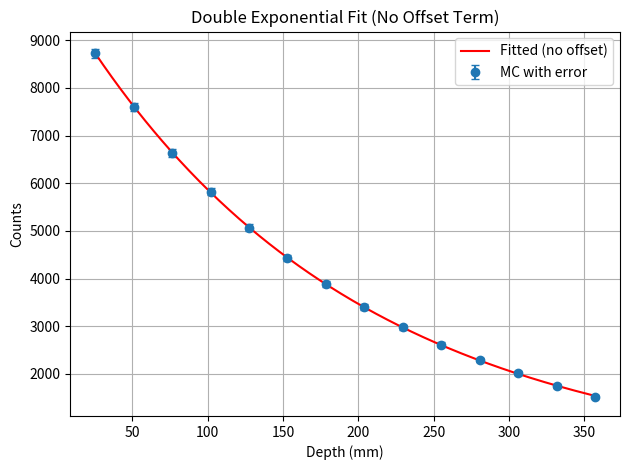

This chart was generated by the following Python code:
import numpy as np
import matplotlib.pyplot as plt
from scipy.optimize import minimize

# 模型：无 a 偏移量
def biexp_model(x, b, p1, delta):
    p2 = p1 + delta
    c = 10000 - b
    return b * np.exp(p1 * x) + c * np.exp(p2 * x)

# 加权残差平方和
def objective(params, x, y, yerr):
    b, p1, delta = params
    y_fit = biexp_model(x, b, p1, delta)
    residual = (y - y_fit) / yerr
    return np.sum(residual**2)

# 数据
xdata = np.array([25.5, 51, 76.5, 102, 127.5, 153, 178.5, 204, 229.5, 255, 280.5, 306, 331.5, 357])
ydata = np.array([8721.5, 7603.5, 6627, 5819.5, 5068, 4432.5, 3876.5, 3402.5, 2979.5, 2611, 2287, 2015, 1752, 1523])
yerr  = np.array([93.389, 87.1981, 81.4064, 76.2856, 71.1899, 66.577, 62.2615, 58.331, 54.5848, 51.0979, 47.8226, 44.8888, 41.8569, 39.0256])

# 初始值（不再有 a）
initial_guess = [5000, -1/200, 1/114 - 1/200]  # b, p1, delta

# 边界
bounds = [
    (0, 10000),       # b
    (-1e-1, -1e-5),   # p1 < 0
    (1e-6, 1e-1),     # delta > 0 ⇒ p2 > p1 ⇒ λ1 < λ2
]

# 拟合
result = minimize(objective, initial_guess, args=(xdata, ydata, yerr), method='L-BFGS-B', bounds=bounds)

# 输出
if result.success:
    b_fit, p1_fit, delta_fit = result.x
    c_fit = 10000 - b_fit
    p2_fit = p1_fit + delta_fit
    print("✅ 拟合成功（无偏移量 a）：")
    print(f"b = {b_fit:.2f}")
    print(f"c = {c_fit:.2f}")
    print(f"p1 = {p1_fit:.6f}    ⇒ λ1 = {-1/p1_fit:.2f}")
    print(f"p2 = {p2_fit:.6f}    ⇒ λ2 = {-1/p2_fit:.2f}")
else:
    print("❌ 拟合失败：", result.message)

# 画图
x_fit = np.linspace(min(xdata), max(xdata), 300)
y_fit = biexp_model(x_fit, *result.x)

plt.errorbar(xdata, ydata, yerr=yerr, fmt='o', label='MC with error', capsize=3)
plt.plot(x_fit, y_fit, 'r-', label='Fitted (no offset)')
plt.xlabel("Depth (mm)")
plt.ylabel("Counts")
plt.title("Double Exponential Fit (No Offset Term)")
plt.legend()
plt.grid(True)
plt.tight_layout()
plt.show()
